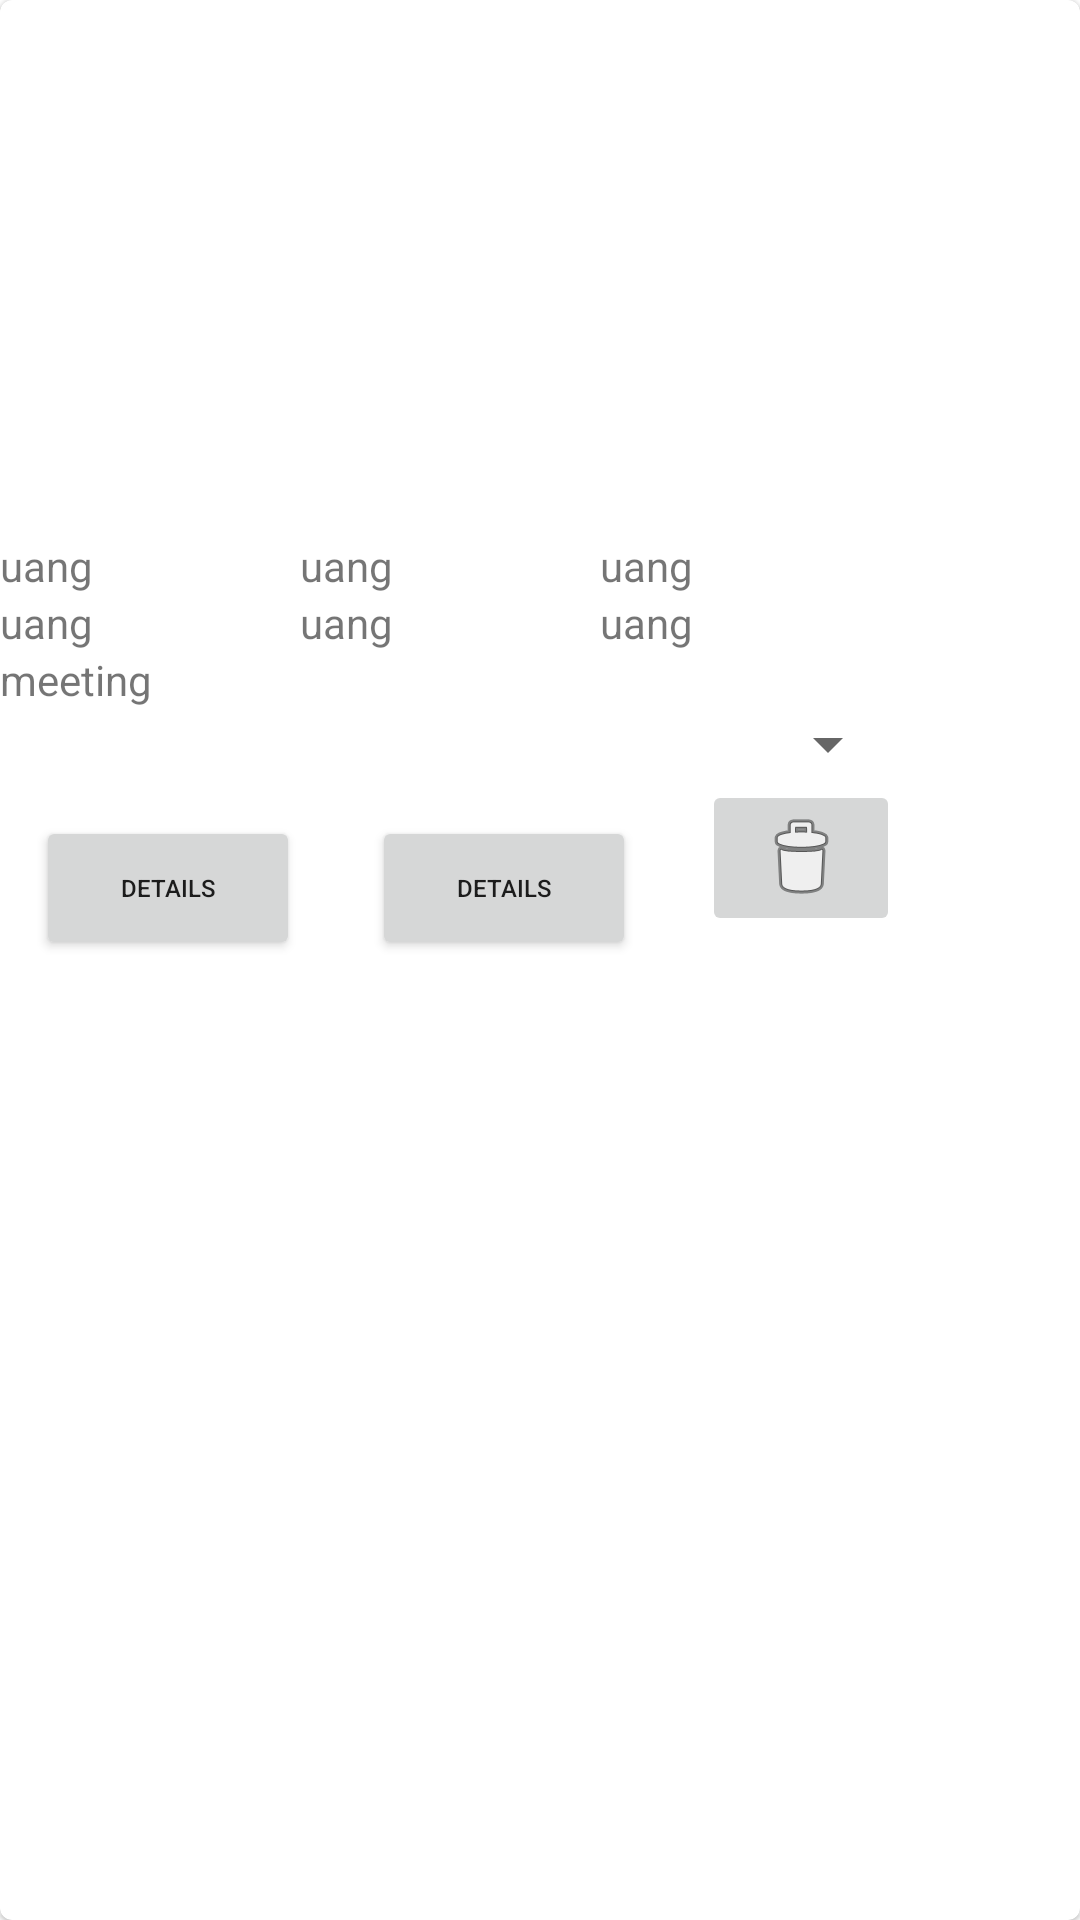

Write the Android layout XML for this screen, with the resource values it uses.
<!-- AndroidManifest.xml: application theme Theme.AngelInvest -->
<!-- res/layout/list_interested.xml -->
<?xml version="1.0" encoding="utf-8"?>
<com.google.android.material.card.MaterialCardView  xmlns:android="http://schemas.android.com/apk/res/android"
    xmlns:app="http://schemas.android.com/apk/res-auto"
    xmlns:tools="http://schemas.android.com/tools"
    android:layout_width="300dp"
    android:layout_height="wrap_content"
    android:layout_margin="8dp">
    <LinearLayout
    android:layout_width="300dp"
    android:layout_height="wrap_content"
    android:orientation="vertical"
    >
<androidx.constraintlayout.widget.ConstraintLayout
    android:layout_width="match_parent"
    android:layout_height="120dp">

    <ImageView
        android:id="@+id/item_image"
        android:layout_width="match_parent"
        android:layout_height="120dp"
        android:importantForAccessibility="no"
        android:scaleType="centerCrop"
        app:layout_constraintBottom_toBottomOf="parent"
        app:layout_constraintEnd_toEndOf="parent"
        app:layout_constraintStart_toStartOf="parent"
        app:layout_constraintTop_toTopOf="parent" />

    <ImageView
        android:id="@+id/item_image_profile"
        android:layout_width="72dp"
        android:layout_height="72dp"
        android:importantForAccessibility="no"
        android:scaleType="centerCrop"
        app:layout_constraintBottom_toBottomOf="parent"
        app:layout_constraintEnd_toEndOf="parent"
        app:layout_constraintHorizontal_bias="0.118"
        app:layout_constraintStart_toStartOf="parent"
        app:layout_constraintTop_toTopOf="parent" />

    <TextView
        android:id="@+id/item_name"
        android:layout_width="wrap_content"
        android:layout_height="wrap_content"
        android:padding="8dp"
        android:textSize="12dp"
        android:textAppearance="?attr/textAppearanceHeadline6"
        app:layout_constraintBottom_toBottomOf="parent"
        app:layout_constraintEnd_toEndOf="parent"
        app:layout_constraintHorizontal_bias="0.053"
        app:layout_constraintStart_toEndOf="@+id/item_image_profile"
        app:layout_constraintTop_toTopOf="@+id/item_image"
        app:layout_constraintVertical_bias="0.262" />

    <TextView
        android:id="@+id/item_location"
        android:layout_width="wrap_content"
        android:layout_height="wrap_content"
        android:layout_marginTop="4dp"
        android:padding="8dp"
        android:textAppearance="?attr/textAppearanceHeadline6"
        android:textSize="6dp"
        app:layout_constraintBottom_toBottomOf="parent"
        app:layout_constraintEnd_toEndOf="parent"
        app:layout_constraintHorizontal_bias="0.053"
        app:layout_constraintStart_toEndOf="@+id/item_image_profile"
        app:layout_constraintTop_toBottomOf="@+id/item_name"
        app:layout_constraintVertical_bias="0.0" />

</androidx.constraintlayout.widget.ConstraintLayout>


    <TextView
        android:id="@+id/item_description"
        android:layout_width="wrap_content"
        android:layout_height="wrap_content"
        android:padding="16dp"
        android:textAppearance="?attr/textAppearanceHeadline6"/>
        <LinearLayout
            android:layout_width="match_parent"
            android:layout_height="wrap_content"
            android:orientation="horizontal">
            <LinearLayout
                android:layout_width="wrap_content"
                android:layout_height="wrap_content"
                android:orientation="vertical"
                android:layout_weight="1">
                <TextView
                    android:layout_width="wrap_content"
                    android:layout_height="wrap_content"
                    android:text="uang">

                </TextView>
                <TextView
                    android:layout_width="wrap_content"
                    android:layout_height="wrap_content"
                    android:text="uang">

                </TextView>
            </LinearLayout>
            <LinearLayout
                android:layout_width="wrap_content"
                android:layout_height="wrap_content"
                android:orientation="vertical"
                android:layout_weight="1">
                <TextView
                    android:layout_width="wrap_content"
                    android:layout_height="wrap_content"
                    android:text="uang">

                </TextView>
                <TextView
                    android:layout_width="wrap_content"
                    android:layout_height="wrap_content"
                    android:text="uang">

                </TextView>
            </LinearLayout>
            <LinearLayout
                android:layout_width="wrap_content"
                android:layout_height="wrap_content"
                android:orientation="vertical"
                android:layout_weight="1">
                <TextView
                    android:layout_width="wrap_content"
                    android:layout_height="wrap_content"
                    android:text="uang">

                </TextView>
                <TextView
                    android:layout_width="wrap_content"
                    android:layout_height="wrap_content"
                    android:text="uang">

                </TextView>
            </LinearLayout>
        </LinearLayout>

        <TextView
            android:text="meeting"
            android:layout_width="wrap_content"
            android:layout_height="wrap_content">

        </TextView>

        <Spinner
            android:id="@+id/spinner"
            android:layout_width="match_parent"
            android:layout_height="wrap_content" />


        <LinearLayout
            android:layout_width="match_parent"
            android:layout_height="wrap_content"
            android:orientation="horizontal">

            <Button
                android:id="@+id/btn_invest"
                android:layout_width="wrap_content"
                android:layout_height="wrap_content"
                android:textSize="8dp"
                android:text="Details"
                android:layout_margin="12dp"
                android:padding="16dp"/>
            <Button
                android:id="@+id/btn_detail"
                android:layout_width="wrap_content"
                android:layout_height="wrap_content"
                android:textSize="8dp"
                android:text="Details"
                android:layout_margin="12dp"
                android:padding="16dp"/>
            <Space
                android:layout_width="0dp"
                android:layout_height="1dp"
                android:layout_weight="1" >
            </Space>

            <ImageButton
                android:id="@+id/imageButton"
                android:layout_width="wrap_content"
                android:layout_height="wrap_content"
                android:layout_weight="1"
                app:srcCompat="@android:drawable/ic_menu_delete" />

        </LinearLayout>
</LinearLayout>
</com.google.android.material.card.MaterialCardView>
<!-- resources referenced by this layout -->
<resources>
  <style name="Theme.AngelInvest" parent="Theme.MaterialComponents.DayNight.NoActionBar">
          
          <item name="colorPrimary">@color/primary</item>
          <item name="colorPrimaryVariant">@color/primary_light</item>
          <item name="colorOnPrimary">@color/black</item>
          
          <item name="colorSecondary">@color/secondary</item>
          <item name="colorSecondaryVariant">@color/secondary_light</item>
          <item name="colorOnSecondary">@color/black</item>
          
          <item name="android:statusBarColor" tools:targetApi="l">?attr/colorPrimaryVariant</item>
          
      </style>
  <color name="primary">#FF50b8e7</color>
  <color name="primary_light">#FF89eaff</color>
  <color name="black">#FF000000</color>
  <color name="secondary">#FFb9e1f4</color>
  <color name="secondary_light">#FFecffff</color>
</resources>
